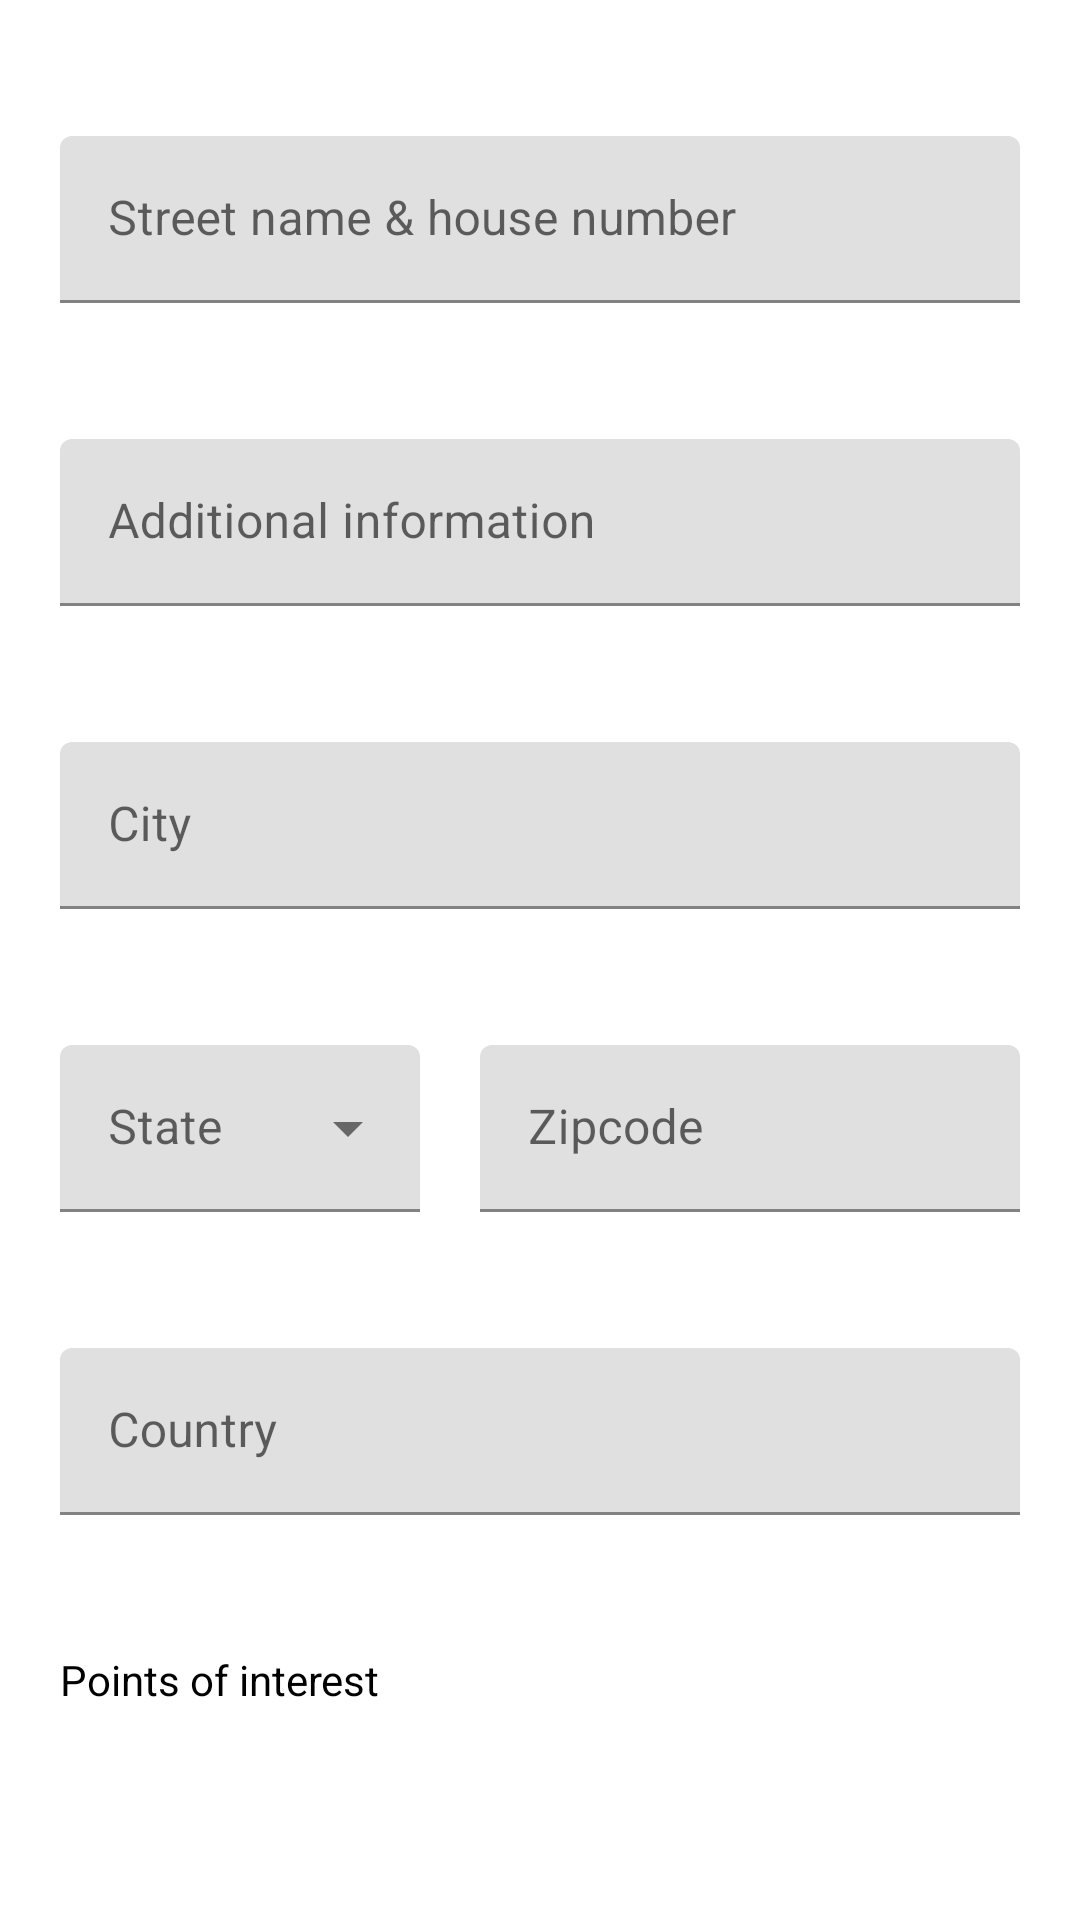

Write the Android layout XML for this screen, with the resource values it uses.
<!-- AndroidManifest.xml: application theme AppTheme -->
<!-- res/layout/fragment_edit_address.xml -->
<?xml version="1.0" encoding="utf-8"?>
<androidx.core.widget.NestedScrollView
    xmlns:android="http://schemas.android.com/apk/res/android"
    xmlns:app="http://schemas.android.com/apk/res-auto"
    xmlns:tools="http://schemas.android.com/tools"
    android:layout_width="match_parent"
    android:layout_height="match_parent"
    android:fillViewport="true"
    tools:context=".ui.form.address.EditAddressFragment"
    >

    <androidx.constraintlayout.widget.ConstraintLayout
        android:layout_width="match_parent"
        android:layout_height="match_parent"
        android:paddingStart="@dimen/form_padding_horizontal"
        android:paddingTop="@dimen/form_padding_vertical"
        android:paddingEnd="@dimen/form_padding_horizontal"
        android:paddingBottom="@dimen/form_padding_vertical"
        >

        <com.google.android.material.textfield.TextInputLayout
            android:id="@+id/address_street_input_layout"
            android:layout_width="0dp"
            android:layout_height="wrap_content"
            android:layout_marginBottom="20dp"
            android:hint="@string/hint_address_street"
            android:labelFor="@id/address_street_input"
            app:layout_constraintBottom_toTopOf="@id/address_additional_input_layout"
            app:layout_constraintEnd_toEndOf="parent"
            app:layout_constraintStart_toStartOf="parent"
            app:layout_constraintTop_toTopOf="parent"
            >

            <com.google.android.material.textfield.TextInputEditText
                android:id="@+id/address_street_input"
                android:layout_width="match_parent"
                android:layout_height="match_parent"
                android:inputType="text"
                />
        </com.google.android.material.textfield.TextInputLayout>

        <com.google.android.material.textfield.TextInputLayout
            android:id="@+id/address_additional_input_layout"
            android:layout_width="0dp"
            android:layout_height="wrap_content"
            android:layout_marginBottom="20dp"
            android:hint="@string/hint_address_additional"
            android:labelFor="@id/address_additional_input"
            app:layout_constraintBottom_toTopOf="@id/address_city_input_layout"
            app:layout_constraintEnd_toEndOf="parent"
            app:layout_constraintStart_toStartOf="parent"
            app:layout_constraintTop_toBottomOf="@id/address_street_input_layout"
            >

            <com.google.android.material.textfield.TextInputEditText
                android:id="@+id/address_additional_input"
                android:layout_width="match_parent"
                android:layout_height="match_parent"
                android:inputType="text"
                />
        </com.google.android.material.textfield.TextInputLayout>

        <com.google.android.material.textfield.TextInputLayout
            android:id="@+id/address_city_input_layout"
            android:layout_width="0dp"
            android:layout_height="wrap_content"
            android:layout_marginBottom="20dp"
            android:hint="@string/hint_address_city"
            android:labelFor="@id/address_city_input"
            app:layout_constraintBottom_toTopOf="@id/address_state_input_layout"
            app:layout_constraintEnd_toEndOf="parent"
            app:layout_constraintStart_toStartOf="parent"
            app:layout_constraintTop_toBottomOf="@id/address_additional_input_layout"
            >

            <com.google.android.material.textfield.TextInputEditText
                android:id="@+id/address_city_input"
                android:layout_width="match_parent"
                android:layout_height="match_parent"
                android:inputType="text"
                />
        </com.google.android.material.textfield.TextInputLayout>

        <com.google.android.material.textfield.TextInputLayout
            android:id="@+id/address_state_input_layout"
            style="@style/Widget.MaterialComponents.TextInputLayout.FilledBox.ExposedDropdownMenu"
            android:layout_width="0dp"
            android:layout_height="wrap_content"
            android:layout_marginBottom="20dp"
            android:hint="@string/hint_address_state"
            android:labelFor="@id/address_state_input"
            app:layout_constraintBottom_toTopOf="@id/address_country_input_layout"
            app:layout_constraintEnd_toStartOf="@id/address_zipcode_input_layout"
            app:layout_constraintHorizontal_weight="4"
            app:layout_constraintStart_toStartOf="parent"
            app:layout_constraintTop_toBottomOf="@id/address_city_input_layout"
            >

            <AutoCompleteTextView
                android:id="@+id/address_state_input"
                android:layout_width="match_parent"
                android:layout_height="match_parent"
                android:inputType="textCapCharacters"
                android:maxLength="2"
                />
        </com.google.android.material.textfield.TextInputLayout>

        <com.google.android.material.textfield.TextInputLayout
            android:id="@+id/address_zipcode_input_layout"
            android:layout_width="0dp"
            android:layout_height="wrap_content"
            android:layout_marginStart="20dp"
            android:hint="@string/hint_address_zipcode"
            android:labelFor="@id/address_zipcode_input"
            app:layout_constraintEnd_toEndOf="parent"
            app:layout_constraintHorizontal_weight="6"
            app:layout_constraintStart_toEndOf="@id/address_state_input_layout"
            app:layout_constraintTop_toTopOf="@id/address_state_input_layout"
            >

            <com.google.android.material.textfield.TextInputEditText
                android:id="@+id/address_zipcode_input"
                android:layout_width="match_parent"
                android:layout_height="match_parent"
                android:inputType="number"
                android:maxLength="5"
                />
        </com.google.android.material.textfield.TextInputLayout>

        <com.google.android.material.textfield.TextInputLayout
            android:id="@+id/address_country_input_layout"
            android:layout_width="0dp"
            android:layout_height="wrap_content"
            android:layout_marginBottom="20dp"
            android:hint="@string/hint_address_country"
            android:labelFor="@id/address_country_input"
            app:layout_constraintBottom_toTopOf="@id/address_poi_label"
            app:layout_constraintEnd_toEndOf="parent"
            app:layout_constraintStart_toStartOf="parent"
            app:layout_constraintTop_toBottomOf="@id/address_state_input_layout"
            >

            <com.google.android.material.textfield.TextInputEditText
                android:id="@+id/address_country_input"
                android:layout_width="match_parent"
                android:layout_height="match_parent"
                android:inputType="text"
                />
        </com.google.android.material.textfield.TextInputLayout>

        <TextView
            android:id="@+id/address_poi_label"
            android:layout_width="wrap_content"
            android:layout_height="wrap_content"
            android:text="@string/label_points_of_interest"
            android:textColor="@android:color/black"
            app:layout_constraintBottom_toTopOf="@id/poi_list"
            app:layout_constraintStart_toStartOf="parent"
            app:layout_constraintTop_toBottomOf="@id/address_country_input_layout"
            />

        <androidx.recyclerview.widget.RecyclerView
            android:id="@+id/poi_list"
            android:layout_width="0dp"
            android:layout_height="wrap_content"
            app:layout_constraintBottom_toBottomOf="parent"
            app:layout_constraintEnd_toEndOf="parent"
            app:layout_constraintStart_toStartOf="parent"
            app:layout_constraintTop_toBottomOf="@id/address_poi_label"
            tools:listitem="@layout/item_chip"
            />

    </androidx.constraintlayout.widget.ConstraintLayout>
</androidx.core.widget.NestedScrollView>
<!-- res/layout/item_chip.xml (included above) -->
<?xml version="1.0" encoding="utf-8"?>
<com.google.android.material.chip.Chip
    xmlns:android="http://schemas.android.com/apk/res/android"
    xmlns:app="http://schemas.android.com/apk/res-auto"
    xmlns:tools="http://schemas.android.com/tools"
    android:layout_width="wrap_content"
    android:layout_height="wrap_content"
    android:layout_marginEnd="5dp"
    android:checkable="true"
    android:textSize="12sp"
    app:checkedIconVisible="false"
    app:chipBackgroundColor="@color/chip_background"
    tools:text="@string/label_poi_bar"
    />
<!-- resources referenced by this layout -->
<resources>
  <dimen name="form_padding_horizontal">20dp</dimen>
  <dimen name="form_padding_vertical">20dp</dimen>
  <string name="hint_address_additional">Additional information</string>
  <string name="hint_address_city">City</string>
  <string name="hint_address_country">Country</string>
  <string name="hint_address_state">State</string>
  <string name="hint_address_street">Street name &amp; house number</string>
  <string name="hint_address_zipcode">Zipcode</string>
  <string name="label_poi_bar">Bar</string>
  <string name="label_points_of_interest">Points of interest</string>
  <style name="AppTheme" parent="Theme.MaterialComponents.DayNight.NoActionBar">
          
          <item name="colorPrimary">@color/colorPrimary</item>
          <item name="colorPrimaryDark">@color/colorPrimaryDark</item>
          <item name="colorAccent">@color/colorAccent</item>
      </style>
  <color name="colorPrimary">#3F51B5</color>
  <color name="colorPrimaryDark">#303F9F</color>
  <color name="colorAccent">#FF4081</color>
</resources>
